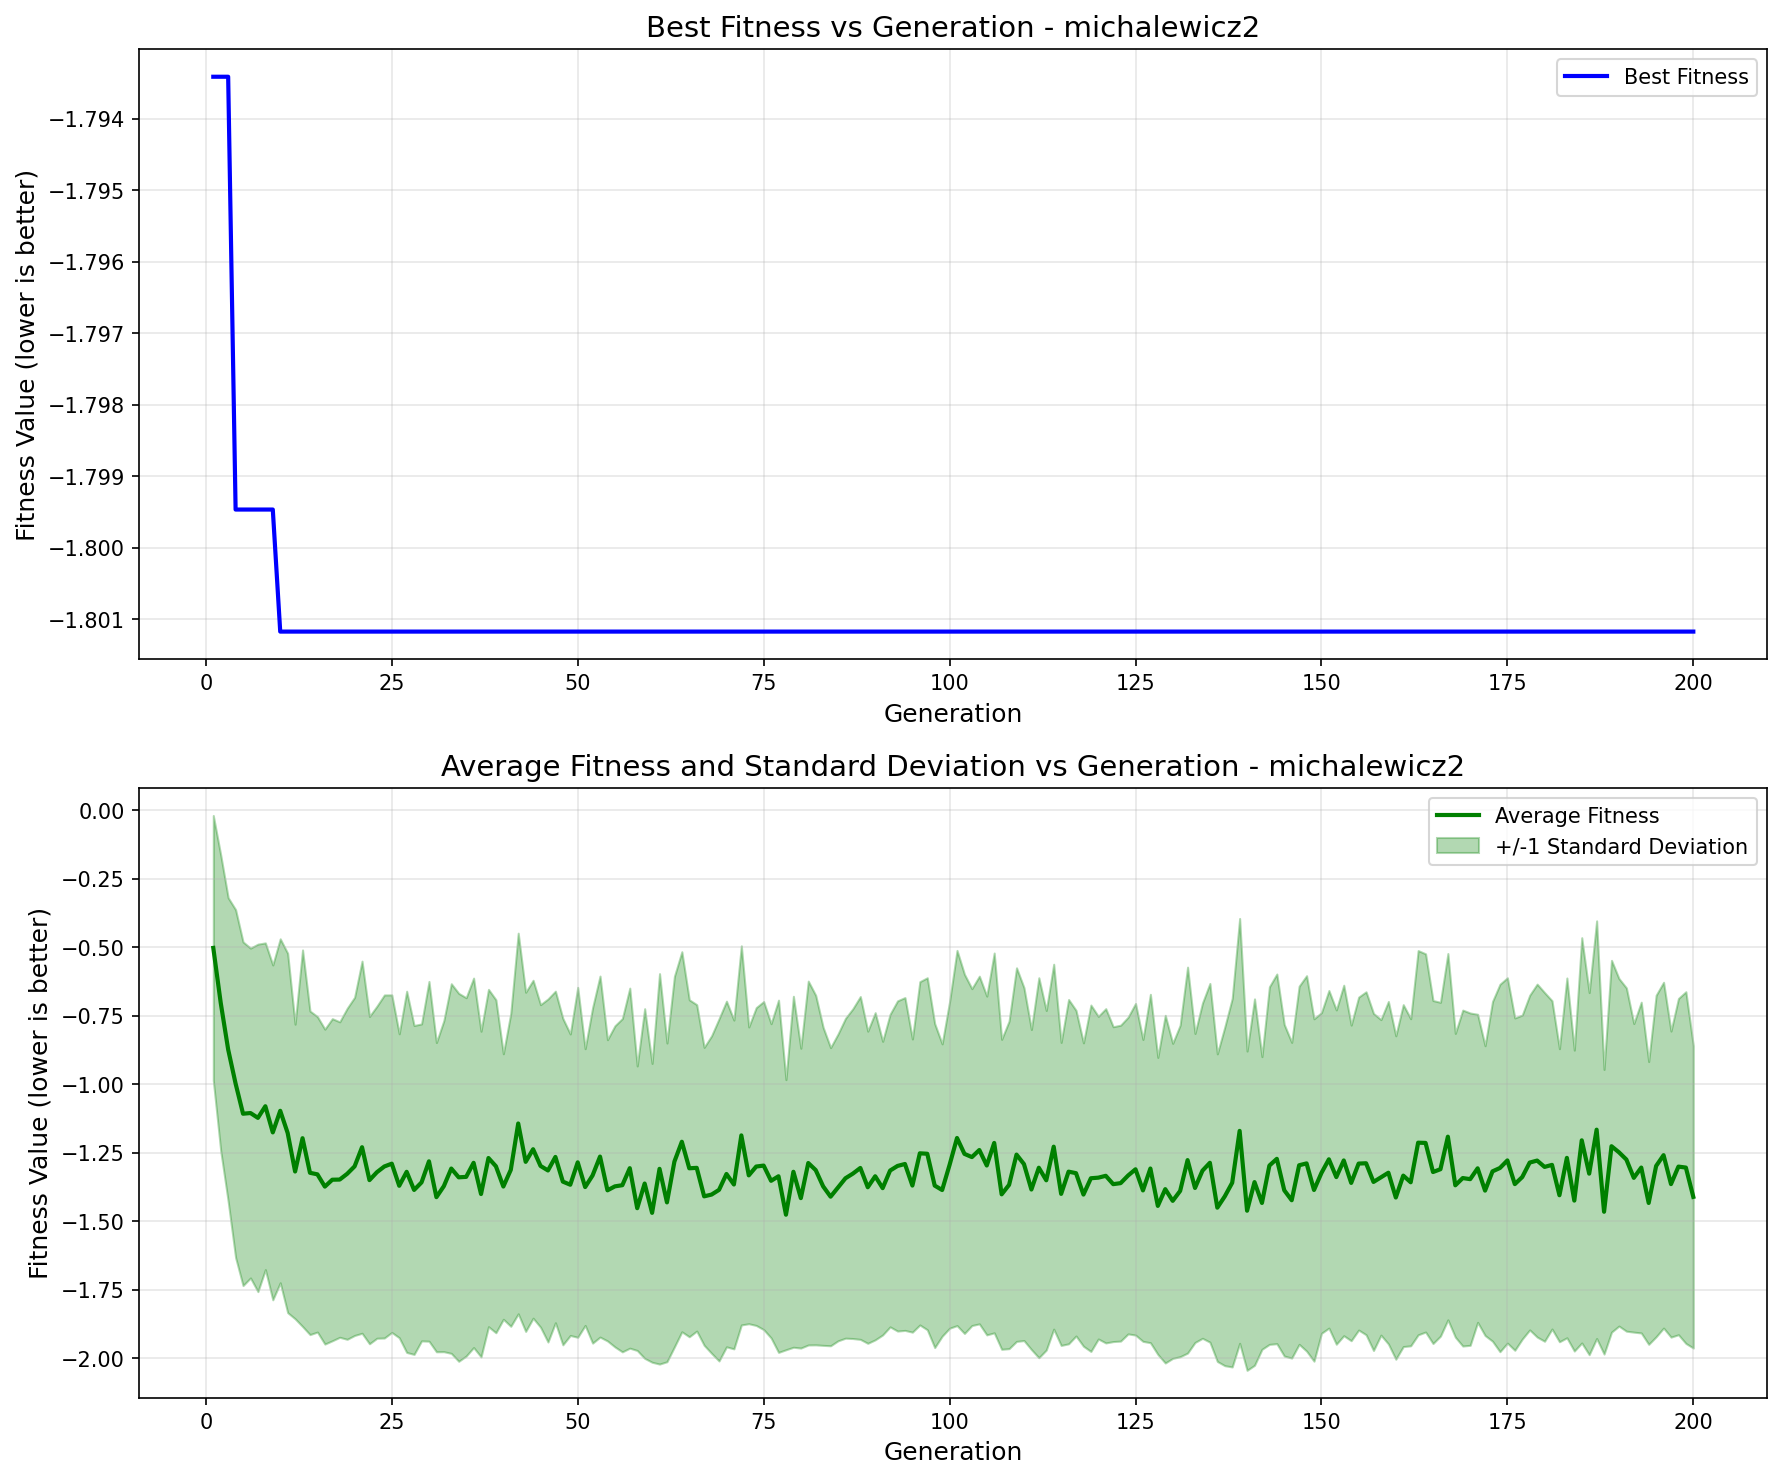

The file beside this chart, header and first rows:
generation, best_fitness, best_individual, mean_fitness, std_dev
1, -1.793, [1, 0, 1, 1, 0, 0, 1, 0, 1, 0, 1, 1, 0, …, -0.5023, 0.4835
2, -1.793, [1, 0, 1, 1, 0, 0, 1, 0, 1, 0, 1, 1, 0, …, -0.703, 0.54
3, -1.793, [1, 0, 1, 1, 0, 0, 1, 0, 1, 0, 1, 1, 0, …, -0.8732, 0.5542
4, -1.799, [1, 0, 1, 1, 0, 0, 1, 1, 1, 0, 1, 1, 0, …, -0.9977, 0.635
5, -1.799, [1, 0, 1, 1, 0, 0, 1, 1, 1, 0, 1, 1, 0, …, -1.108, 0.6274
6, -1.799, [1, 0, 1, 1, 0, 0, 1, 1, 1, 0, 1, 1, 0, …, -1.105, 0.6021
7, -1.799, [1, 0, 1, 1, 0, 0, 1, 1, 1, 0, 1, 1, 0, …, -1.123, 0.6343
8, -1.799, [1, 0, 1, 1, 0, 0, 1, 1, 1, 0, 1, 1, 0, …, -1.08, 0.5963
9, -1.799, [1, 0, 1, 1, 0, 0, 1, 1, 1, 0, 1, 1, 0, …, -1.176, 0.6112
10, -1.801, [1, 0, 1, 1, 0, 0, 1, 1, 1, 0, 1, 1, 0, …, -1.097, 0.6279
11, -1.801, [1, 0, 1, 1, 0, 0, 1, 1, 1, 0, 1, 1, 0, …, -1.178, 0.6559
12, -1.801, [1, 0, 1, 1, 0, 0, 1, 1, 1, 0, 1, 1, 0, …, -1.319, 0.5378
13, -1.801, [1, 0, 1, 1, 0, 0, 1, 1, 1, 0, 1, 1, 0, …, -1.197, 0.6874
14, -1.801, [1, 0, 1, 1, 0, 0, 1, 1, 1, 0, 1, 1, 0, …, -1.323, 0.5907
15, -1.801, [1, 0, 1, 1, 0, 0, 1, 1, 1, 0, 1, 1, 0, …, -1.329, 0.5758
16, -1.801, [1, 0, 1, 1, 0, 0, 1, 1, 1, 0, 1, 1, 0, …, -1.374, 0.5749
17, -1.801, [1, 0, 1, 1, 0, 0, 1, 1, 1, 0, 1, 1, 0, …, -1.349, 0.588
18, -1.801, [1, 0, 1, 1, 0, 0, 1, 1, 1, 0, 1, 1, 0, …, -1.348, 0.5759
19, -1.801, [1, 0, 1, 1, 0, 0, 1, 1, 1, 0, 1, 1, 0, …, -1.327, 0.6042
20, -1.801, [1, 0, 1, 1, 0, 0, 1, 1, 1, 0, 1, 1, 0, …, -1.3, 0.6174
21, -1.801, [1, 0, 1, 1, 0, 0, 1, 1, 1, 0, 1, 1, 0, …, -1.23, 0.6793
22, -1.801, [1, 0, 1, 1, 0, 0, 1, 1, 1, 0, 1, 1, 0, …, -1.35, 0.5976
23, -1.801, [1, 0, 1, 1, 0, 0, 1, 1, 1, 0, 1, 1, 0, …, -1.321, 0.6062
24, -1.801, [1, 0, 1, 1, 0, 0, 1, 1, 1, 0, 1, 1, 0, …, -1.3, 0.6262
25, -1.801, [1, 0, 1, 1, 0, 0, 1, 1, 1, 0, 1, 1, 0, …, -1.29, 0.6162
26, -1.801, [1, 0, 1, 1, 0, 0, 1, 1, 1, 0, 1, 1, 0, …, -1.371, 0.5548
27, -1.801, [1, 0, 1, 1, 0, 0, 1, 1, 1, 0, 1, 1, 0, …, -1.32, 0.6594
28, -1.801, [1, 0, 1, 1, 0, 0, 1, 1, 1, 0, 1, 1, 0, …, -1.386, 0.6004
29, -1.801, [1, 0, 1, 1, 0, 0, 1, 1, 1, 0, 1, 1, 0, …, -1.358, 0.5787
30, -1.801, [1, 0, 1, 1, 0, 0, 1, 1, 1, 0, 1, 1, 0, …, -1.281, 0.6567
31, -1.801, [1, 0, 1, 1, 0, 0, 1, 1, 1, 0, 1, 1, 0, …, -1.412, 0.5645
32, -1.801, [1, 0, 1, 1, 0, 0, 1, 1, 1, 0, 1, 1, 0, …, -1.372, 0.6044
33, -1.801, [1, 0, 1, 1, 0, 0, 1, 1, 1, 0, 1, 1, 0, …, -1.308, 0.6748
34, -1.801, [1, 0, 1, 1, 0, 0, 1, 1, 1, 0, 1, 1, 0, …, -1.34, 0.6717
35, -1.801, [1, 0, 1, 1, 0, 0, 1, 1, 1, 0, 1, 1, 0, …, -1.338, 0.6541
36, -1.801, [1, 0, 1, 1, 0, 0, 1, 1, 1, 0, 1, 1, 0, …, -1.287, 0.6745
37, -1.801, [1, 0, 1, 1, 0, 0, 1, 1, 1, 0, 1, 1, 0, …, -1.401, 0.5944
38, -1.801, [1, 0, 1, 1, 0, 0, 1, 1, 1, 0, 1, 1, 0, …, -1.269, 0.6158
39, -1.801, [1, 0, 1, 1, 0, 0, 1, 1, 1, 0, 1, 1, 0, …, -1.299, 0.6079
40, -1.801, [1, 0, 1, 1, 0, 0, 1, 1, 1, 0, 1, 1, 0, …, -1.373, 0.4846
41, -1.801, [1, 0, 1, 1, 0, 0, 1, 1, 1, 0, 1, 1, 0, …, -1.313, 0.5712
42, -1.801, [1, 0, 1, 1, 0, 0, 1, 1, 1, 0, 1, 1, 0, …, -1.143, 0.6948
43, -1.801, [1, 0, 1, 1, 0, 0, 1, 1, 1, 0, 1, 1, 0, …, -1.283, 0.6191
44, -1.801, [1, 0, 1, 1, 0, 0, 1, 1, 1, 0, 1, 1, 0, …, -1.237, 0.6169
45, -1.801, [1, 0, 1, 1, 0, 0, 1, 1, 1, 0, 1, 1, 0, …, -1.298, 0.5889
46, -1.801, [1, 0, 1, 1, 0, 0, 1, 1, 1, 0, 1, 1, 0, …, -1.315, 0.6263
47, -1.801, [1, 0, 1, 1, 0, 0, 1, 1, 1, 0, 1, 1, 0, …, -1.265, 0.6053
48, -1.801, [1, 0, 1, 1, 0, 0, 1, 1, 1, 0, 1, 1, 0, …, -1.356, 0.5959
49, -1.801, [1, 0, 1, 1, 0, 0, 1, 1, 1, 0, 1, 1, 0, …, -1.367, 0.5503
50, -1.801, [1, 0, 1, 1, 0, 0, 1, 1, 1, 0, 1, 1, 0, …, -1.285, 0.6387
51, -1.801, [1, 0, 1, 1, 0, 0, 1, 1, 1, 0, 1, 1, 0, …, -1.375, 0.5052
52, -1.801, [1, 0, 1, 1, 0, 0, 1, 1, 1, 0, 1, 1, 0, …, -1.333, 0.6123
53, -1.801, [1, 0, 1, 1, 0, 0, 1, 1, 1, 0, 1, 1, 0, …, -1.264, 0.6591
54, -1.801, [1, 0, 1, 1, 0, 0, 1, 1, 1, 0, 1, 1, 0, …, -1.387, 0.5499
55, -1.801, [1, 0, 1, 1, 0, 0, 1, 1, 1, 0, 1, 1, 0, …, -1.373, 0.5862
56, -1.801, [1, 0, 1, 1, 0, 0, 1, 1, 1, 0, 1, 1, 0, …, -1.369, 0.6084
57, -1.801, [1, 0, 1, 1, 0, 0, 1, 1, 1, 0, 1, 1, 0, …, -1.306, 0.6573
58, -1.801, [1, 0, 1, 1, 0, 0, 1, 1, 1, 0, 1, 1, 0, …, -1.453, 0.5194
59, -1.801, [1, 0, 1, 1, 0, 0, 1, 1, 1, 0, 1, 1, 0, …, -1.362, 0.6383
60, -1.801, [1, 0, 1, 1, 0, 0, 1, 1, 1, 0, 1, 1, 0, …, -1.47, 0.5455
... 140 more rows
